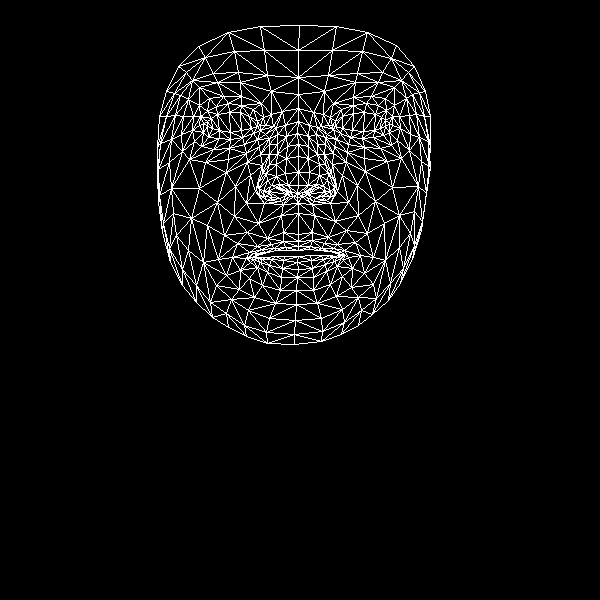

The table this chart was drawn from, first rows:
, x, y
0, 298, 234
1, 298, 185
2, 298, 203
3, 287, 146
4, 298, 172
5, 298, 156
6, 298, 121
7, 207, 126
8, 298, 94
9, 298, 77
10, 299, 25
11, 298, 241
12, 298, 246
13, 298, 250
14, 298, 256
15, 297, 262
16, 298, 269
17, 297, 277
18, 296, 290
19, 297, 193
20, 287, 194
21, 166, 91
22, 242, 137
23, 230, 139
24, 219, 138
25, 203, 132
26, 253, 133
27, 228, 103
28, 241, 105
29, 216, 106
30, 207, 111
31, 194, 141
32, 248, 310
33, 203, 123
34, 160, 143
35, 181, 134
36, 235, 186
37, 283, 232
38, 285, 247
39, 267, 238
40, 257, 246
41, 274, 248
42, 265, 252
43, 240, 270
44, 288, 185
45, 285, 173
46, 188, 99
47, 260, 154
48, 259, 188
49, 258, 182
50, 199, 188
51, 286, 158
52, 217, 82
53, 199, 87
54, 178, 66
55, 271, 91
56, 253, 109
57, 232, 257
58, 170, 262
59, 269, 194
... 408 more rows
